16-way image classification set "raw" from GitHub (dahem/coffe-images); label vocabulary: back, green coffee berry, green-purple coffee berry, green-red coffee berry, green-yellow-red coffee berry, coffee leaf, leaf with green berry, leaf with purple berry, leaf with red berry, leaf red berry background, leaf with sky, noise, purple coffee berry, red coffee berry, yellow coffee berry, yellow-red coffee berry.

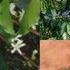
Label: yellow-red coffee berry

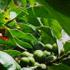
Label: leaf with green berry

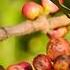
Label: red coffee berry

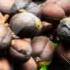
Label: back

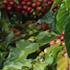
Label: green coffee berry

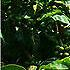
Label: coffee leaf
